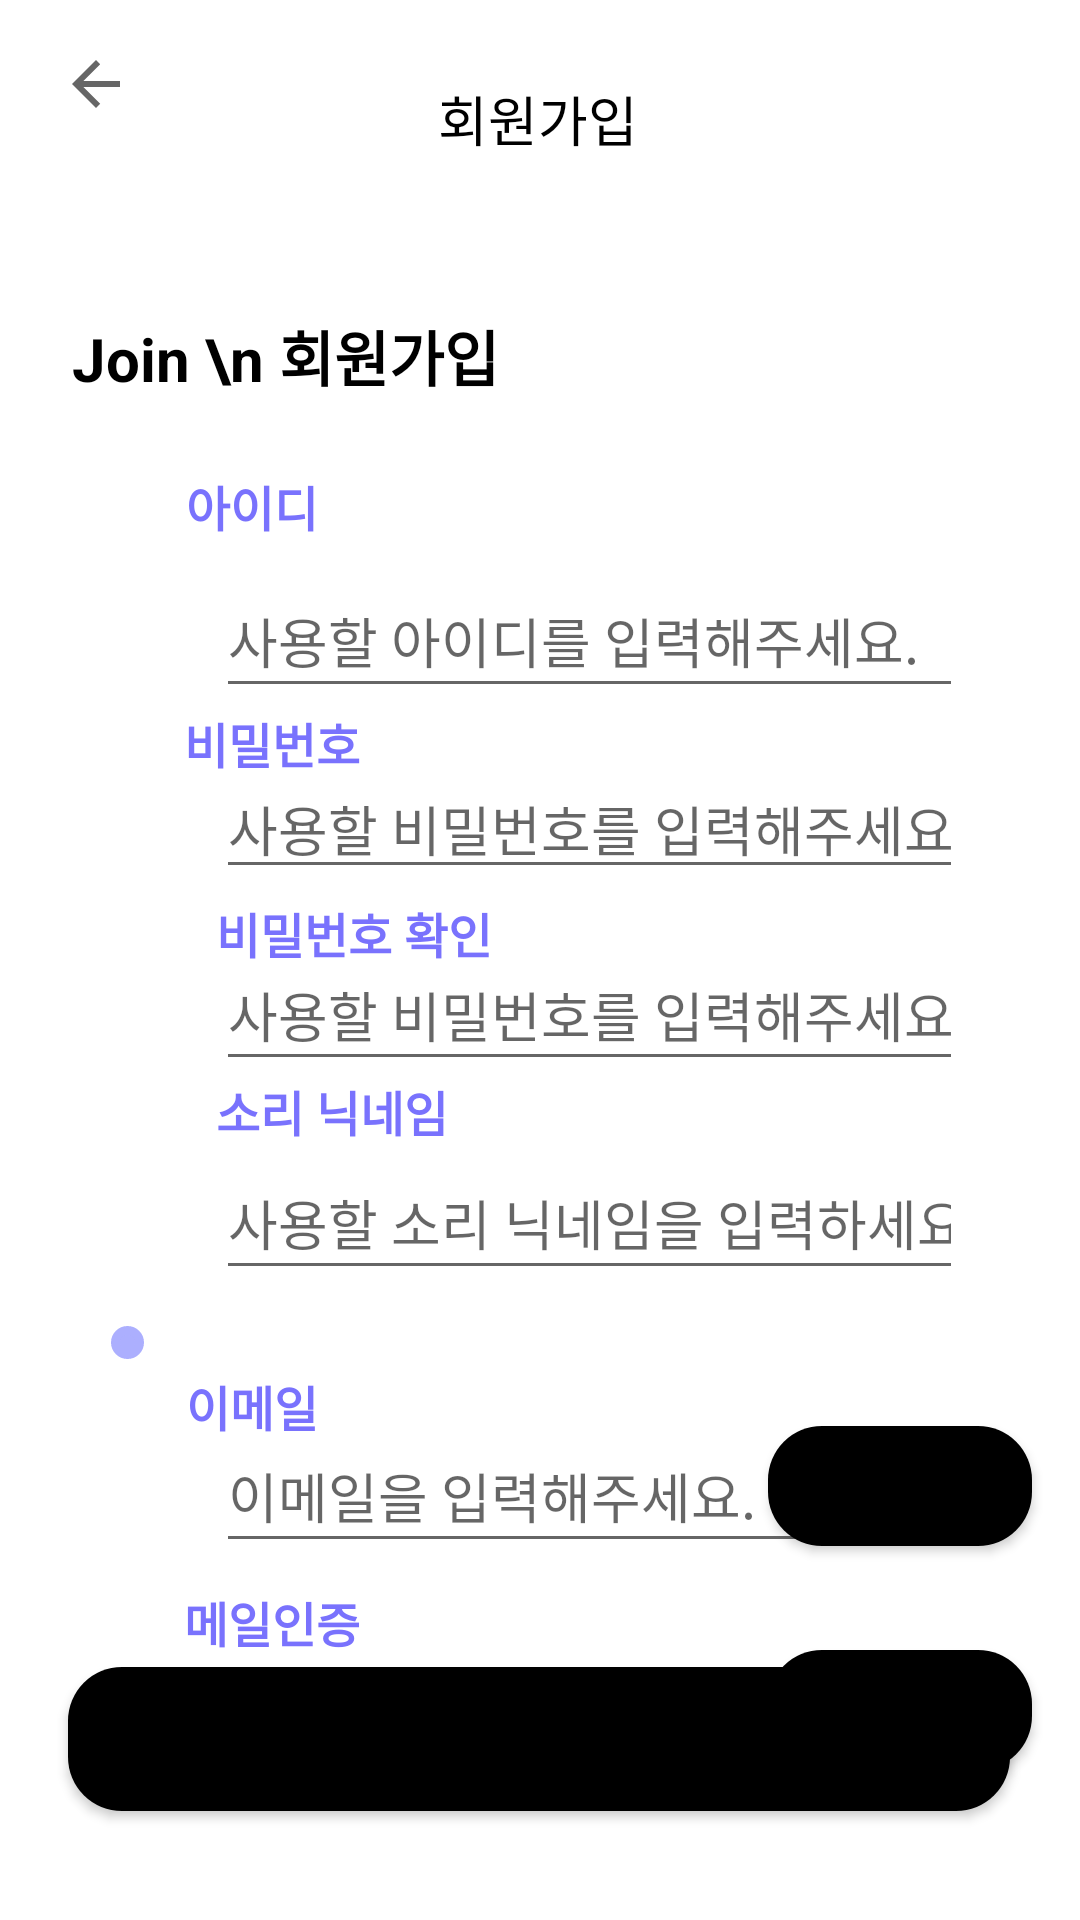

Android layout source for this screen:
<!-- AndroidManifest.xml: application theme Theme.CoWalkKotlin -->
<!-- res/layout/activity_register.xml -->
<?xml version="1.0" encoding="utf-8"?>
<androidx.constraintlayout.widget.ConstraintLayout xmlns:android="http://schemas.android.com/apk/res/android"
    xmlns:app="http://schemas.android.com/apk/res-auto"
    xmlns:tools="http://schemas.android.com/tools"
    android:layout_width="match_parent"
    android:layout_height="match_parent"
    tools:context=".RegisterActivity">


    <TextView
        android:id="@+id/register툴바"
        android:layout_width="wrap_content"
        android:layout_height="wrap_content"
        android:gravity="center|top"
        android:text="회원가입"
        android:textColor="#000000"
        android:textSize="18sp"
        android:textStyle="normal"
        app:layout_constraintBottom_toBottomOf="parent"
        app:layout_constraintEnd_toEndOf="parent"
        app:layout_constraintHorizontal_bias="0.498"
        app:layout_constraintStart_toStartOf="parent"
        app:layout_constraintTop_toTopOf="parent"
        app:layout_constraintVertical_bias="0.043" />


    <ImageView
        android:id="@+id/imageView3"
        android:layout_width="38dp"
        android:layout_height="0dp"
        android:layout_marginTop="16dp"
        app:layout_constraintEnd_toStartOf="@+id/register툴바"
        app:layout_constraintHorizontal_bias="0.119"
        app:layout_constraintStart_toStartOf="parent"
        app:layout_constraintTop_toTopOf="parent"
        app:srcCompat="?attr/homeAsUpIndicator" />

    <TextView
        android:id="@+id/textView3"
        android:layout_width="wrap_content"
        android:layout_height="wrap_content"
        android:layout_marginStart="24dp"
        android:layout_marginTop="104dp"
        android:text="Join \n 회원가입"
        android:textColor="#000000"
        android:textSize="20sp"
        android:textStyle="bold"
        app:layout_constraintStart_toStartOf="parent"
        app:layout_constraintTop_toTopOf="parent" />


    <Button
        android:id="@+id/btnRegister"
        android:layout_width="314dp"
        android:layout_height="wrap_content"
        android:background="@drawable/btnrosquebase"
        android:text="완료하기"
        android:textSize="16sp"
        android:textStyle="bold"
        app:layout_constraintBottom_toBottomOf="parent"
        app:layout_constraintEnd_toEndOf="parent"
        app:layout_constraintHorizontal_bias="0.494"
        app:layout_constraintStart_toStartOf="parent"
        app:layout_constraintTop_toBottomOf="@+id/imageView3"
        app:layout_constraintVertical_bias="0.934" />

    <EditText

        android:id="@+id/textidr"
        android:layout_width="0dp"
        android:layout_height="wrap_content"
        android:layout_marginStart="72dp"
        android:layout_marginTop="188dp"
        android:layout_marginEnd="39dp"
        android:ems="10"
        android:hint="사용할 아이디를 입력해주세요."
        android:inputType="textPersonName"
        android:minHeight="48dp"
        app:layout_constraintEnd_toEndOf="parent"
        app:layout_constraintHorizontal_bias="0.0"
        app:layout_constraintStart_toStartOf="parent"
        app:layout_constraintTop_toTopOf="parent" />

    <TextView
        android:id="@+id/textView4"
        android:layout_width="wrap_content"
        android:layout_height="wrap_content"
        android:layout_marginTop="40dp"
        android:text="비밀번호 확인"
        android:textColor="#7972fd"
        android:textSize="16sp"
        android:textStyle="bold"
        app:layout_constraintStart_toStartOf="@+id/editpwr"
        app:layout_constraintTop_toBottomOf="@+id/textView7" />

    <EditText
        android:id="@+id/editpwr"
        android:layout_width="0dp"
        android:layout_height="wrap_content"
        android:layout_marginStart="72dp"
        android:layout_marginTop="14dp"
        android:layout_marginEnd="39dp"
        android:layout_marginBottom="14dp"
        android:ems="10"
        android:hint="사용할 비밀번호를 입력해주세요."
        android:inputType="textPassword"
        app:layout_constraintBottom_toTopOf="@+id/editpwr2"
        app:layout_constraintEnd_toEndOf="parent"
        app:layout_constraintHorizontal_bias="0.0"
        app:layout_constraintStart_toStartOf="parent"
        app:layout_constraintTop_toTopOf="@+id/textView7" />

    <EditText
        android:id="@+id/editpwr2"
        android:layout_width="0dp"
        android:layout_height="47dp"
        android:layout_marginStart="72dp"
        android:layout_marginTop="14dp"
        android:layout_marginEnd="39dp"
        android:ems="10"
        android:hint="사용할 비밀번호를 입력해주세요."
        android:inputType="textPassword"
        app:layout_constraintEnd_toEndOf="parent"
        app:layout_constraintHorizontal_bias="0.0"
        app:layout_constraintStart_toStartOf="parent"
        app:layout_constraintTop_toTopOf="@+id/textView4" />

    <EditText
        android:id="@+id/editnickr"
        android:layout_width="0dp"
        android:layout_height="48dp"
        android:layout_marginStart="72dp"
        android:layout_marginEnd="39dp"
        android:layout_marginBottom="50dp"
        android:ems="10"
        android:hint="사용할 소리 닉네임을 입력하세요."
        android:inputType="textPersonName"
        app:layout_constraintBottom_toTopOf="@+id/editemail"
        app:layout_constraintEnd_toEndOf="parent"
        app:layout_constraintHorizontal_bias="0.0"
        app:layout_constraintStart_toStartOf="parent"
        app:layout_constraintTop_toBottomOf="@+id/textView5"
        app:layout_constraintVertical_bias="0.0" />

    <TextView
        android:id="@+id/textView5"
        android:layout_width="wrap_content"
        android:layout_height="wrap_content"
        android:layout_marginTop="36dp"
        android:text="소리 닉네임"
        android:textColor="#7972fd"
        android:textSize="16sp"
        android:textStyle="bold"
        app:layout_constraintStart_toStartOf="@+id/editpwr2"
        app:layout_constraintTop_toBottomOf="@+id/textView4" />

    <TextView
        android:id="@+id/textView6"
        android:layout_width="wrap_content"
        android:layout_height="wrap_content"
        android:layout_marginTop="16dp"
        android:text="아이디"
        android:textColor="#7972fd"
        android:textSize="16sp"
        android:textStyle="bold"
        app:layout_constraintBottom_toTopOf="@+id/textidr"
        app:layout_constraintEnd_toEndOf="parent"
        app:layout_constraintHorizontal_bias="0.196"
        app:layout_constraintStart_toStartOf="parent"
        app:layout_constraintTop_toBottomOf="@+id/textView3" />

    <TextView
        android:id="@+id/textView7"
        android:layout_width="wrap_content"
        android:layout_height="wrap_content"
        android:text="비밀번호"
        android:textColor="#7972fd"
        android:textSize="16sp"
        android:textStyle="bold"
        app:layout_constraintEnd_toEndOf="parent"
        app:layout_constraintHorizontal_bias="0.204"
        app:layout_constraintStart_toStartOf="parent"
        app:layout_constraintTop_toBottomOf="@+id/textidr" />

    <EditText
        android:id="@+id/editemail"
        android:layout_width="0dp"
        android:layout_height="wrap_content"
        android:layout_marginStart="72dp"
        android:layout_marginTop="16dp"
        android:layout_marginEnd="39dp"
        android:ems="10"
        android:hint="이메일을 입력해주세요."
        android:inputType="textEmailAddress"
        android:minHeight="48dp"
        app:layout_constraintEnd_toEndOf="parent"
        app:layout_constraintHorizontal_bias="0.0"
        app:layout_constraintStart_toStartOf="parent"
        app:layout_constraintTop_toTopOf="@+id/textView" />

    <Button
        android:id="@+id/btnMailSend"
        android:layout_width="wrap_content"
        android:layout_height="40dp"
        android:layout_marginEnd="16dp"
        android:layout_marginBottom="32dp"
        android:background="@drawable/btnrosquebase"
        android:text="메일보내기"
        app:layout_constraintBottom_toTopOf="@+id/btnMailcheck"
        app:layout_constraintEnd_toEndOf="parent"
        app:layout_constraintHorizontal_bias="1.0"
        app:layout_constraintStart_toStartOf="@+id/editemail"
        app:layout_constraintTop_toTopOf="@+id/editemail" />

    <ImageView
        android:id="@+id/imageView4"
        android:layout_width="wrap_content"
        android:layout_height="wrap_content"
        android:layout_marginStart="37dp"
        android:layout_marginTop="60dp"
        app:layout_constraintEnd_toEndOf="parent"
        app:layout_constraintHorizontal_bias="0.0"
        app:layout_constraintStart_toStartOf="parent"
        app:layout_constraintTop_toBottomOf="@+id/textView5"
        app:srcCompat="@drawable/circle" />

    <EditText
        android:id="@+id/editTextTextPersonName"
        android:layout_width="0dp"
        android:layout_height="wrap_content"
        android:layout_marginStart="72dp"
        android:layout_marginTop="20dp"
        android:layout_marginEnd="39dp"
        android:ems="10"
        android:hint="메일 인증번호를 입력해주세요."
        android:inputType="textPersonName"
        app:layout_constraintEnd_toEndOf="parent"
        app:layout_constraintHorizontal_bias="0.0"
        app:layout_constraintStart_toStartOf="parent"
        app:layout_constraintTop_toTopOf="@+id/textView2" />

    <Button
        android:id="@+id/btnMailcheck"
        android:layout_width="wrap_content"
        android:layout_height="40dp"
        android:layout_marginEnd="16dp"
        android:background="@drawable/btnrosquebase"
        android:text="인증하기"
        app:layout_constraintBottom_toBottomOf="@+id/editTextTextPersonName"
        app:layout_constraintEnd_toEndOf="parent"
        app:layout_constraintHorizontal_bias="1.0"
        app:layout_constraintStart_toStartOf="@+id/editTextTextPersonName"
        app:layout_constraintTop_toBottomOf="@+id/btnMailSend" />

    <TextView
        android:id="@+id/textView2"
        android:layout_width="wrap_content"
        android:layout_height="wrap_content"
        android:layout_marginTop="8dp"
        android:text="메일인증"
        android:textColor="#7972fd"
        android:textSize="16sp"
        android:textStyle="bold"
        app:layout_constraintEnd_toEndOf="parent"
        app:layout_constraintHorizontal_bias="0.204"
        app:layout_constraintStart_toStartOf="parent"
        app:layout_constraintTop_toBottomOf="@+id/editemail" />

    <TextView
        android:id="@+id/textView"
        android:layout_width="wrap_content"
        android:layout_height="wrap_content"
        android:layout_marginTop="4dp"
        android:text="이메일"
        android:textColor="#7972fd"
        android:textSize="16sp"
        android:textStyle="bold"
        app:layout_constraintEnd_toEndOf="parent"
        app:layout_constraintHorizontal_bias="0.196"
        app:layout_constraintStart_toStartOf="parent"
        app:layout_constraintTop_toBottomOf="@+id/imageView4" />


</androidx.constraintlayout.widget.ConstraintLayout>
<!-- resources referenced by this layout -->
<resources>
  <!-- drawable btnrosquebase (drawable) -->
  <?xml version="1.0" encoding="utf-8"?>
  <shape xmlns:android="http://schemas.android.com/apk/res/android"
      android:padding="10dp"
      android:shape="rectangle" >
      <solid android:color="#000000" />
      <corners
          android:bottomLeftRadius="18dp"
          android:bottomRightRadius="18dp"
          android:topLeftRadius="18dp"
          android:topRightRadius="18dp" />
  </shape>
  <!-- drawable circle (drawable) -->
  <?xml version="1.0" encoding="utf-8"?>
  <shape xmlns:android="http://schemas.android.com/apk/res/android" android:shape="oval">
      <solid android:color="#ACAFFE"/>
      <stroke android:width="3dp" android:color="#ACAFFE"/>
      <size android:width="11dp" android:height="11dp"/>
  </shape>
  <style name="Theme.CoWalkKotlin" parent="Theme.MaterialComponents.DayNight.NoActionBar">
  
          
          <item name="colorPrimary">@color/purple_500</item>
          <item name="colorPrimaryVariant">@color/purple_700</item>
          <item name="colorOnPrimary">@color/white</item>
          
          <item name="colorSecondary">@color/teal_200</item>
          <item name="colorSecondaryVariant">@color/teal_700</item>
          <item name="colorOnSecondary">@color/black</item>
          
          <item name="android:statusBarColor" tools:targetApi="l">?attr/colorPrimaryVariant</item>
          
      </style>
  <color name="purple_500">#FF6200EE</color>
  <color name="purple_700">#FF3700B3</color>
  <color name="white">#FFFFFFFF</color>
  <color name="teal_200">#FF03DAC5</color>
  <color name="teal_700">#FF018786</color>
  <color name="black">#FF000000</color>
</resources>
